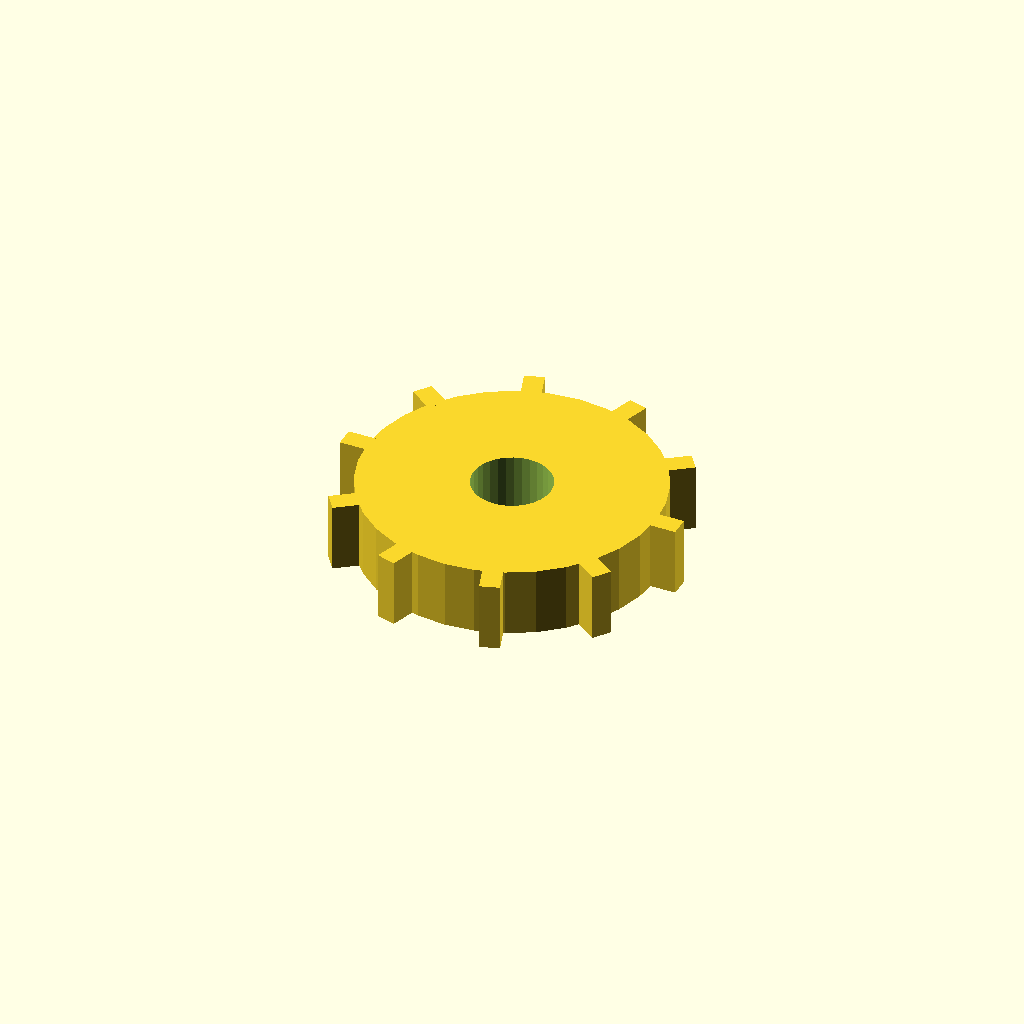
Cell 1: rendered with the file's own defaults.
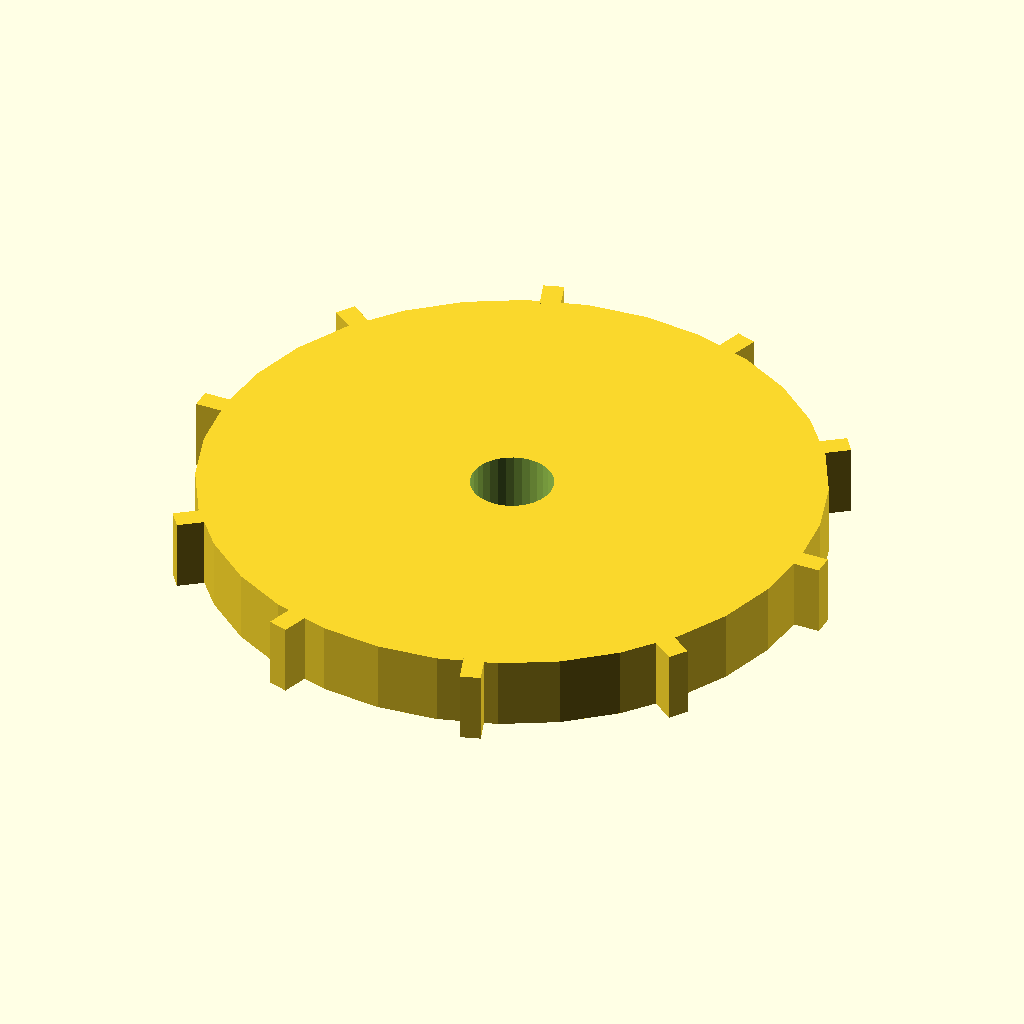
Cell 2: the same model with disc_r = 60.
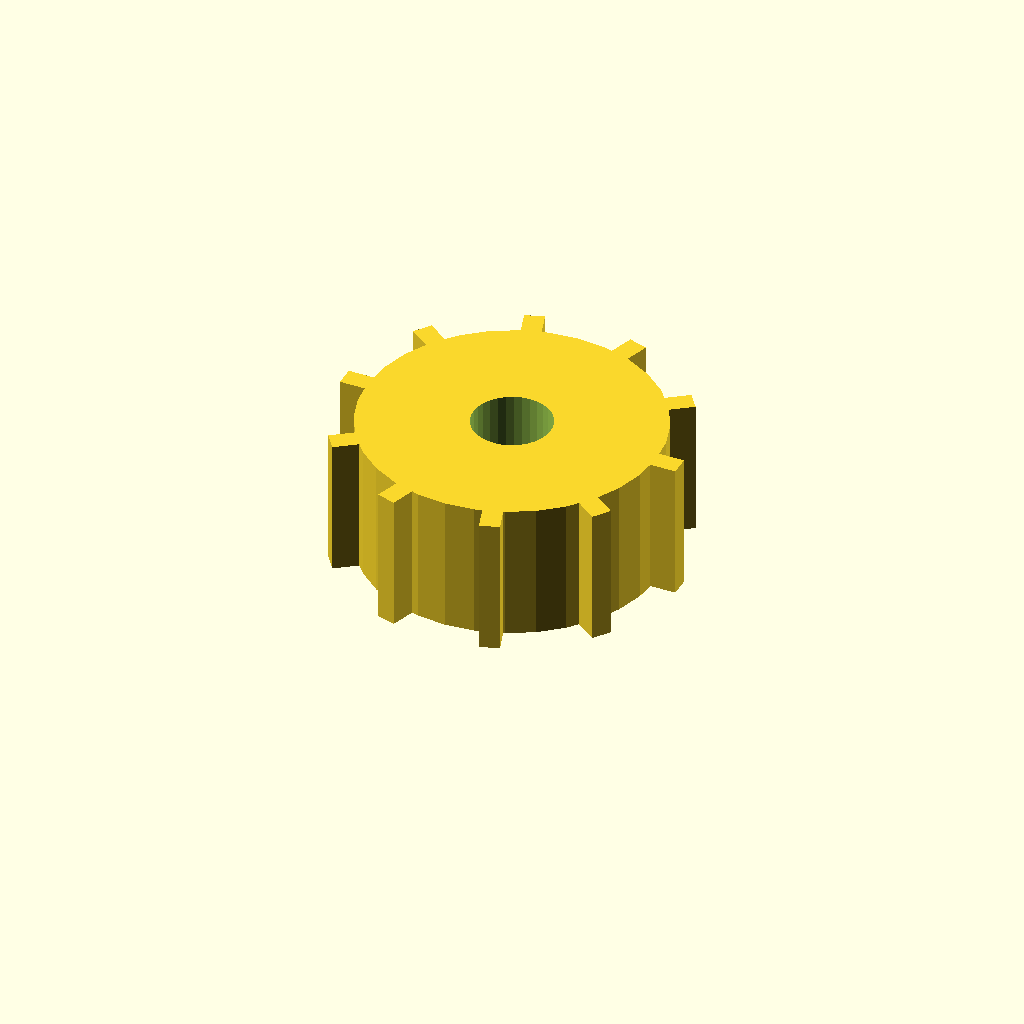
Cell 3: the same model with disc_t = 28.
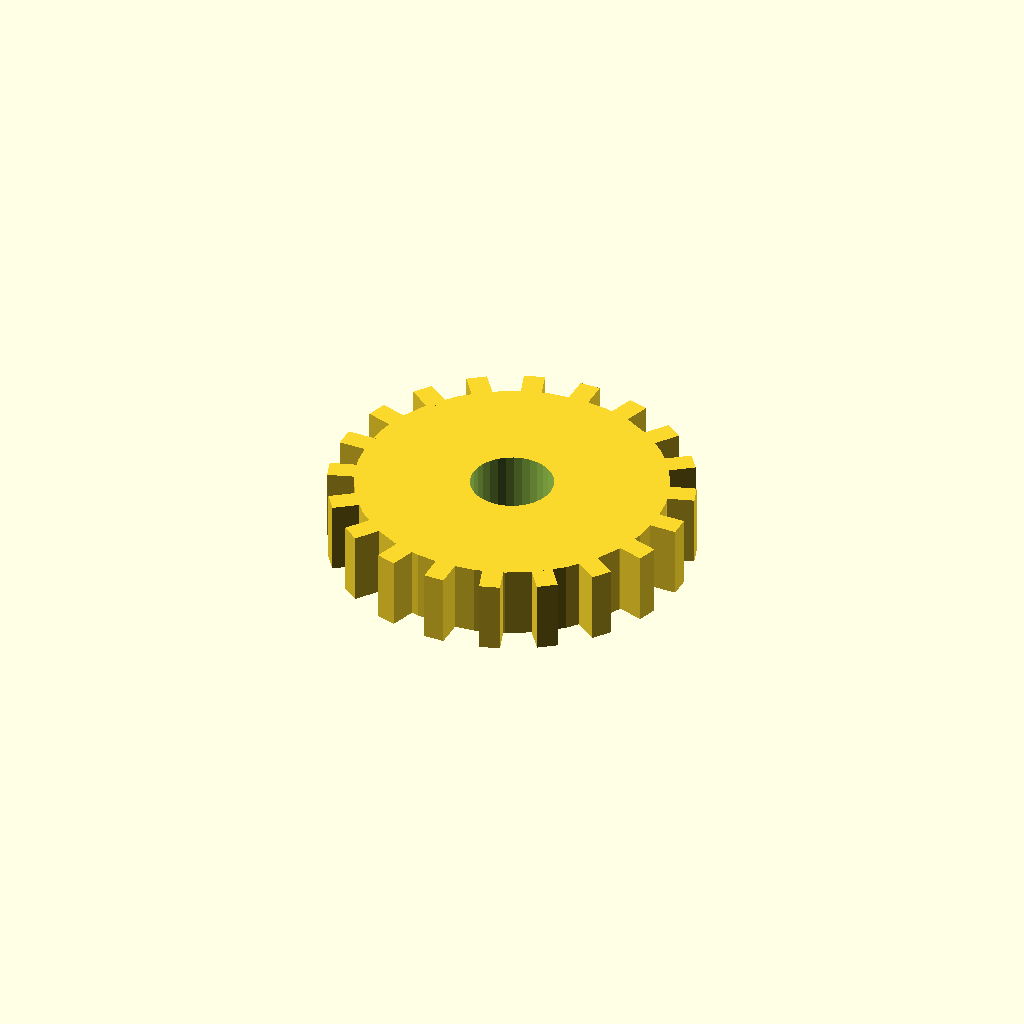
Cell 4: the same model with n_teeth = 20.
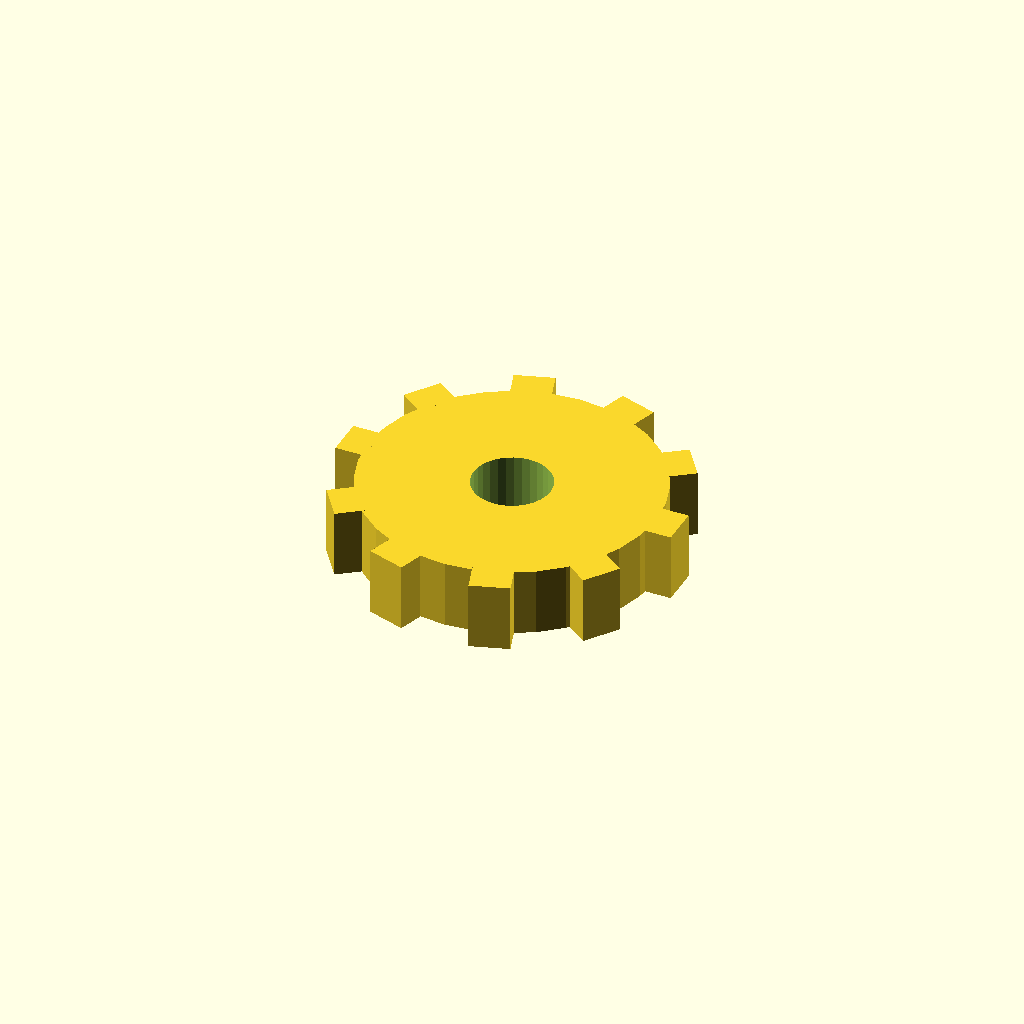
Cell 5: the same model with tooth_w = 8.
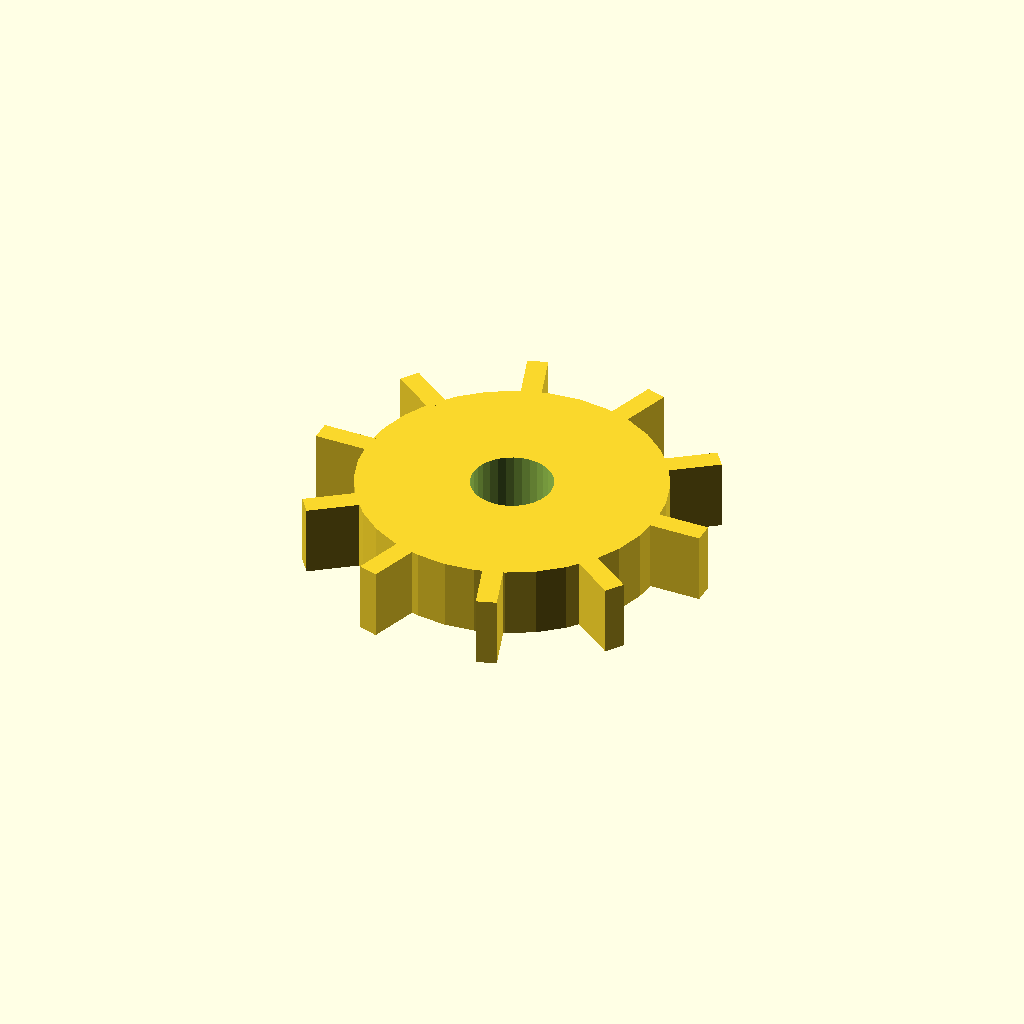
Cell 6 — tooth_h set to 10, the other parameters unchanged.
All cells are drawn from one camera (rotation 55°, 0°, 25°, orthographic, colour scheme Cornfield), so only the parameter changes between them.
OpenSCAD source file optional_data/data/solid3/spurblank/part_0195.scad:
$fn = 32;

// ----------------------------------------------------------------------
// Spur blank: bored gear blank
// ----------------------------------------------------------------------

// --- parameters (mm) ---
disc_r = 30;              // blank root radius
disc_t = 14;              // blank thickness
n_teeth = 10;             // stub tooth count
tooth_w = 4;              // tooth width at the root
tooth_h = 5;              // tooth height above the root
bore_r = 8;               // central bore radius

out_r = disc_r + tooth_h;  // tip radius
bbox_x = 70.0;  // measured width over the teeth
bbox_y = 67.81;  // measured depth over the teeth

difference() {
union() {
  cylinder(r = disc_r, h = disc_t);
  for (i = [0 : n_teeth - 1])
    rotate([0, 0, i * 360 / n_teeth])
      translate([disc_r - 1, -tooth_w / 2, 0])
        cube([tooth_h + 1, tooth_w, disc_t]);
}
  translate([0, 0, -1]) cylinder(r = bore_r, h = disc_t + 2);
}
Parameter table extracted from the source (name, type, default, range or options):
disc_r: number, default 30
disc_t: number, default 14
n_teeth: number, default 10
tooth_w: number, default 4
tooth_h: number, default 5
bore_r: number, default 8
bbox_x: number, default 70
bbox_y: number, default 67.81
